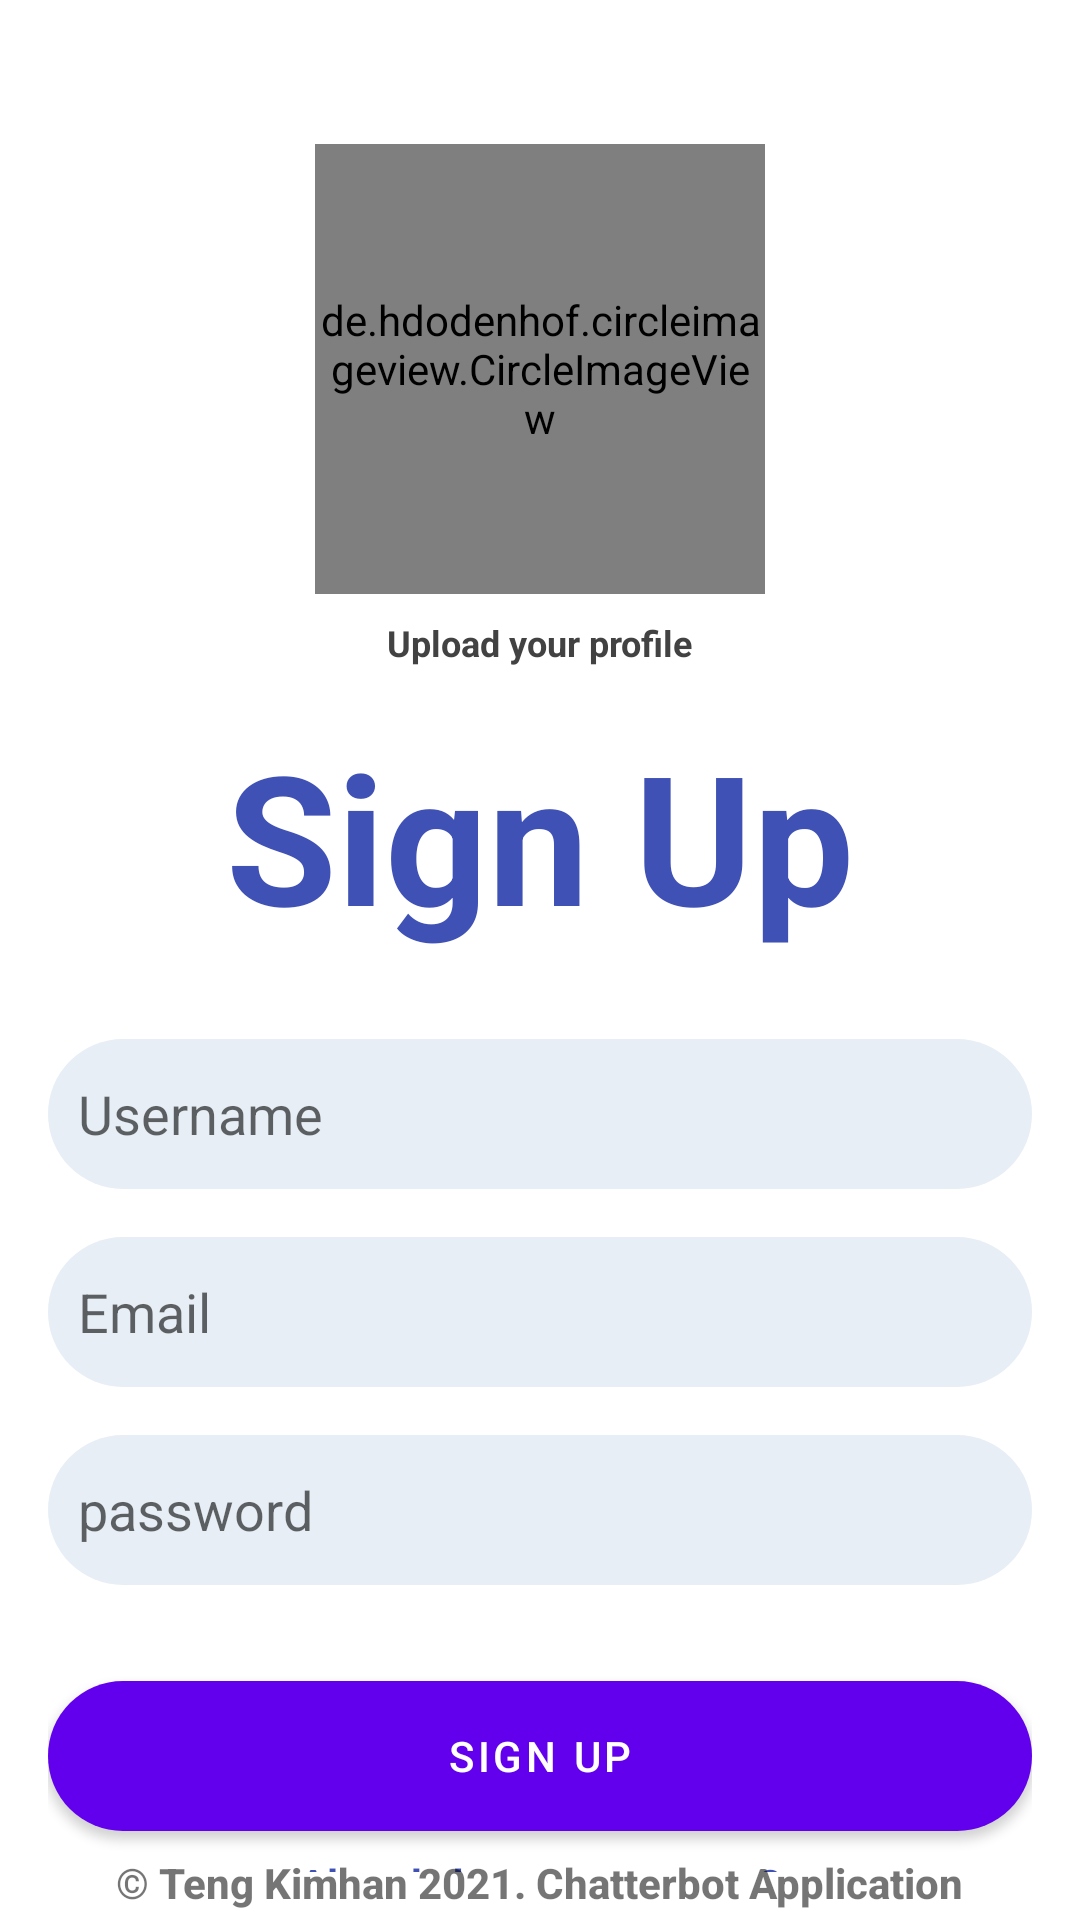

The Android layout XML behind this screen, and the referenced resources:
<!-- AndroidManifest.xml: application theme Theme.ChatBotApp -->
<!-- res/layout/activity_sign_up.xml -->
<?xml version="1.0" encoding="utf-8"?>
<androidx.constraintlayout.widget.ConstraintLayout

    xmlns:android="http://schemas.android.com/apk/res/android"
    xmlns:app="http://schemas.android.com/apk/res-auto"
    xmlns:tools="http://schemas.android.com/tools"
    android:layout_width="match_parent"
    android:layout_height="match_parent"
    tools:context=".SignUpActivity">


    <androidx.constraintlayout.widget.ConstraintLayout
        android:layout_width="match_parent"
        android:layout_height="match_parent"
        android:orientation="vertical"
        android:padding="16dp"
        tools:layout_editor_absoluteX="0dp"
        tools:layout_editor_absoluteY="0dp">

        <EditText
            android:id="@+id/tv_user_name"
            android:layout_width="match_parent"
            android:layout_height="50dp"
            android:layout_marginTop="28dp"
            android:background="@drawable/button_background_blue"
            android:ems="14"
            android:hint="Username"
            android:inputType="textEmailAddress"
            app:layout_constraintEnd_toEndOf="parent"
            app:layout_constraintStart_toStartOf="parent"
            app:layout_constraintTop_toBottomOf="@+id/tv_sign_up" />

        <EditText
            android:id="@+id/tv_email"
            android:layout_width="match_parent"
            android:layout_height="50dp"
            android:layout_marginTop="16dp"
            android:background="@drawable/button_background_blue"
            android:ems="14"
            android:hint="Email"

            android:inputType="textEmailAddress"
            app:layout_constraintEnd_toEndOf="@+id/tv_user_name"
            app:layout_constraintStart_toStartOf="@+id/tv_user_name"
            app:layout_constraintTop_toBottomOf="@+id/tv_user_name" />

        <EditText
            android:id="@+id/tv_password"
            android:layout_width="match_parent"
            android:layout_height="50dp"
            android:layout_marginTop="16dp"
            android:background="@drawable/button_background_blue"
            android:ems="14"
            android:hint="password"
            android:inputType="textPassword"
            app:layout_constraintEnd_toEndOf="@+id/tv_email"
            app:layout_constraintStart_toStartOf="@+id/tv_email"
            app:layout_constraintTop_toBottomOf="@+id/tv_email" />

        <Button
            android:id="@+id/btn_sign_up"
            android:layout_width="match_parent"
            android:layout_height="50dp"
            android:layout_marginTop="32dp"
            android:background="@drawable/round_button"
            android:text="Sign Up"
            app:layout_constraintEnd_toEndOf="parent"
            app:layout_constraintHorizontal_bias="0.497"
            app:layout_constraintStart_toStartOf="parent"
            app:layout_constraintTop_toBottomOf="@+id/tv_password" />

        <TextView
            android:id="@+id/alreadyHaveAccount"
            android:layout_width="wrap_content"
            android:layout_height="wrap_content"
            android:layout_marginTop="8dp"

            android:text="Already have an account?"
            android:textColor="@color/colorPrimary"
            android:textStyle="bold"
            android:visibility="visible"
            app:layout_constraintEnd_toEndOf="@+id/btn_sign_up"
            app:layout_constraintStart_toStartOf="@+id/btn_sign_up"
            app:layout_constraintTop_toBottomOf="@+id/btn_sign_up" />

        <TextView
            android:id="@+id/tv_sign_up"
            android:layout_width="wrap_content"
            android:layout_height="wrap_content"
            android:layout_marginTop="16dp"
            android:text="Sign Up"
            android:textColor="@color/colorPrimary"
            android:textSize="60sp"
            android:textStyle="bold"
            app:layout_constraintEnd_toEndOf="parent"
            app:layout_constraintStart_toStartOf="parent"
            app:layout_constraintTop_toBottomOf="@+id/tv_upload_img" />

        <TextView
            android:id="@+id/tv_upload_img"
            android:layout_width="wrap_content"
            android:layout_height="wrap_content"
            android:layout_marginTop="8dp"
            android:text="Upload your profile"
            android:textColor="@color/cardview_dark_background"
            android:textSize="12sp"
            android:textStyle="bold"
            app:layout_constraintEnd_toEndOf="@+id/selectphoto_button_register"
            app:layout_constraintStart_toStartOf="@+id/selectphoto_button_register"
            app:layout_constraintTop_toBottomOf="@+id/selectphoto_button_register" />

        <de.hdodenhof.circleimageview.CircleImageView
            android:id="@+id/selectphoto_button_register"
            android:layout_width="150dp"
            android:layout_height="150dp"
            android:layout_marginEnd="8dp"
            android:layout_marginLeft="8dp"
            android:layout_marginRight="8dp"
            android:layout_marginStart="8dp"
            android:layout_marginTop="32dp"
            android:src="@drawable/upload_image"
            android:text="Select Photo"
            app:layout_constraintEnd_toEndOf="parent"
            app:layout_constraintStart_toStartOf="parent"
            app:layout_constraintTop_toTopOf="parent" />

        <de.hdodenhof.circleimageview.CircleImageView
            android:id="@+id/selectphoto_imageview_register"
            android:layout_width="150dp"
            android:layout_height="150dp"
            app:layout_constraintBottom_toBottomOf="@+id/selectphoto_button_register"
            app:layout_constraintEnd_toEndOf="@+id/selectphoto_button_register"
            app:layout_constraintStart_toStartOf="@+id/selectphoto_button_register"
            app:layout_constraintTop_toTopOf="@+id/selectphoto_button_register" />

    </androidx.constraintlayout.widget.ConstraintLayout>

    <TextView
        android:id="@+id/licenseText"
        android:layout_width="wrap_content"
        android:layout_height="wrap_content"
        android:layout_marginBottom="3dp"
        android:fontFamily="sans-serif-medium"
        android:text="© Teng Kimhan 2021. Chatterbot Application"
        android:textStyle="normal|bold"
        app:layout_constraintBottom_toBottomOf="parent"
        app:layout_constraintEnd_toEndOf="parent"
        app:layout_constraintStart_toStartOf="parent" />

</androidx.constraintlayout.widget.ConstraintLayout>
<!-- resources referenced by this layout -->
<resources>
  <color name="colorPrimary">#3F51B5</color>
  <!-- drawable button_background_blue (drawable) -->
  <?xml version="1.0" encoding="utf-8"?>
  <shape xmlns:android="http://schemas.android.com/apk/res/android" android:shape="rectangle" >
      <corners
          android:radius="26dp" />
  
      <solid
          android:color="#E7EEF6"/>
  
      <padding
          android:left="10dp"
          android:top="0dp"
          android:right="0dp"
          android:bottom="0dp" />
      <size
          android:width="182dp"
          android:height="40dp" />
  </shape>
  <!-- drawable round_button (drawable) -->
  <?xml version="1.0" encoding="utf-8"?>
  <shape xmlns:android="http://schemas.android.com/apk/res/android">
  
      <solid android:color="@color/colorPrimary"/>
      <corners android:radius="26dp"/>
  
      <padding
          android:left="10dp"
          android:top="0dp"
          android:right="0dp"
          android:bottom="0dp" />
      <size
          android:width="182dp"
          android:height="40dp" />
  
  </shape>
  <!-- drawable upload_image: png bitmap (drawable-v24, 14418 bytes) -->
  <style name="Theme.ChatBotApp" parent="Theme.MaterialComponents.DayNight.NoActionBar">
          
          <item name="colorPrimary">@color/purple_500</item>
          <item name="colorPrimaryVariant">@color/purple_700</item>
          <item name="colorOnPrimary">@color/white</item>
          
          <item name="colorSecondary">@color/teal_200</item>
          <item name="colorSecondaryVariant">@color/teal_700</item>
          <item name="colorOnSecondary">@color/black</item>
          
          <item name="android:statusBarColor" tools:targetApi="l">?attr/colorPrimaryVariant</item>
          
      </style>
  <color name="purple_500">#FF6200EE</color>
  <color name="purple_700">#FF3700B3</color>
  <color name="white">#FFFFFFFF</color>
  <color name="teal_200">#FF03DAC5</color>
  <color name="teal_700">#FF018786</color>
  <color name="black">#FF000000</color>
</resources>
